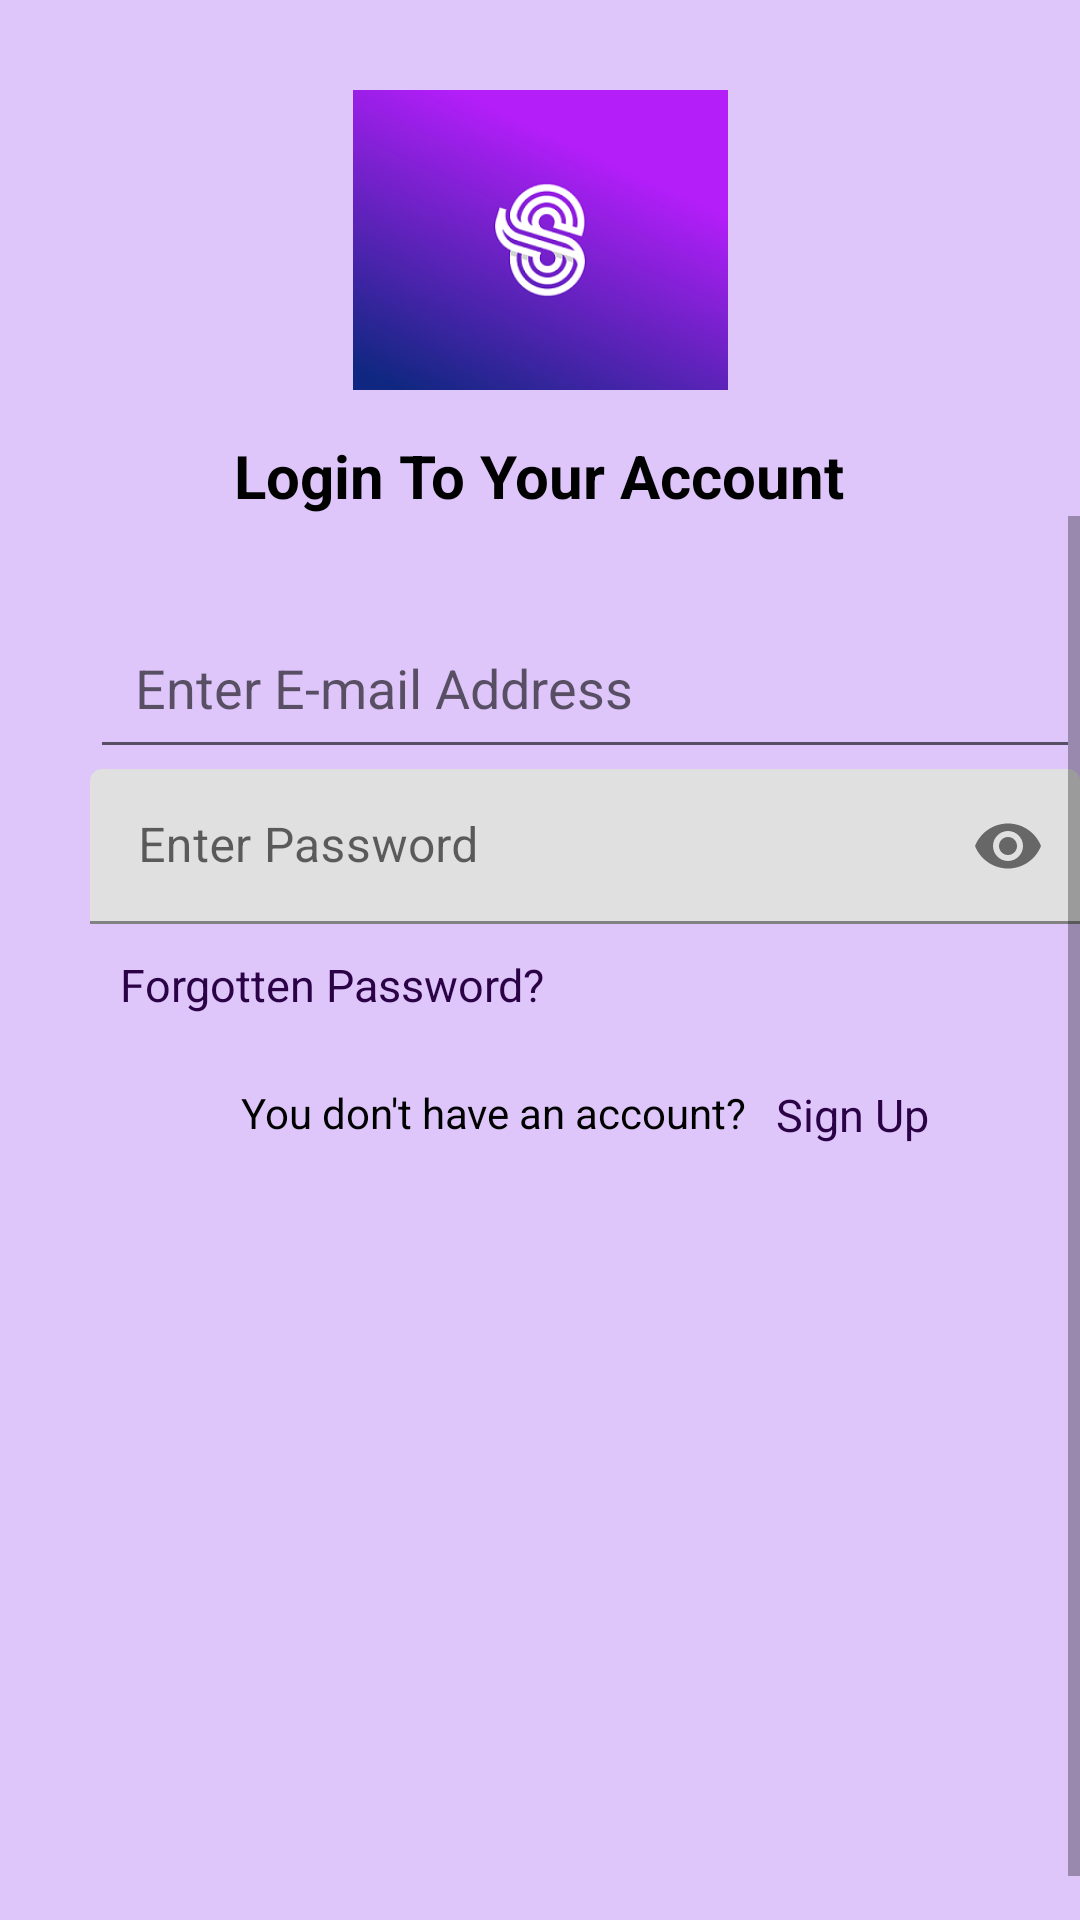

The Android layout XML behind this screen, and the referenced resources:
<!-- AndroidManifest.xml: application theme Theme.SwiftChat -->
<!-- res/layout/activity_login.xml -->
<?xml version="1.0" encoding="utf-8"?>
<androidx.constraintlayout.widget.ConstraintLayout xmlns:android="http://schemas.android.com/apk/res/android"
    xmlns:app="http://schemas.android.com/apk/res-auto"
    xmlns:tools="http://schemas.android.com/tools"
    android:layout_width="match_parent"
    android:layout_height="match_parent"
    android:background="#DEC6FB"
    tools:context=".activities.LoginActivity">

    <LinearLayout
        android:id="@+id/llLoginLogo"
        android:layout_width="wrap_content"
        android:layout_height="wrap_content"
        android:gravity="center"
        android:orientation="vertical"
        app:layout_constraintLeft_toLeftOf="parent"
        app:layout_constraintRight_toRightOf="parent"
        app:layout_constraintTop_toBottomOf="@id/loginGuideline">

        <ImageView
            android:layout_width="@dimen/dp_400"
            android:layout_height="@dimen/dp_100"
            android:src="@drawable/swift_chat_logo" />

        <TextView
            android:layout_width="wrap_content"
            android:layout_height="wrap_content"
            android:layout_marginTop="@dimen/dp_15"
            android:text="@string/login_to_your_account"
            android:textAlignment="center"
            android:textColor="@color/black"
            android:textSize="@dimen/sp_20"
            android:textStyle="bold" />

    </LinearLayout>

    <ScrollView
        android:layout_width="match_parent"
        android:layout_height="0dp"
        android:fillViewport="true"
        app:layout_constraintBottom_toBottomOf="parent"
        app:layout_constraintLeft_toLeftOf="parent"
        app:layout_constraintRight_toRightOf="parent"
        app:layout_constraintTop_toBottomOf="@id/llLoginLogo">

        <LinearLayout
            android:layout_width="match_parent"
            android:layout_height="wrap_content"
            android:layout_marginStart="@dimen/dp_15"
            android:layout_marginTop="@dimen/dp_15"
            android:layout_marginEnd="@dimen/dp_15"
            android:orientation="vertical"
            app:layout_constraintLeft_toLeftOf="parent"
            app:layout_constraintRight_toRightOf="parent">

            <LinearLayout
                android:layout_width="match_parent"
                android:layout_height="wrap_content"
                android:layout_marginStart="@dimen/dp_15"
                android:layout_marginTop="@dimen/dp_15"
                android:layout_marginEnd="@dimen/dp_15"
                android:orientation="vertical"
                app:layout_constraintLeft_toLeftOf="parent"
                app:layout_constraintRight_toRightOf="parent">

                <EditText
                    android:id="@+id/etvLoginEmail"
                    style="@style/login_edittext_style"
                    android:layout_width="match_parent"
                    android:layout_height="wrap_content"
                    android:hint="@string/enter_e_mail_address"
                    android:inputType="textEmailAddress"
                    android:padding="@dimen/dp_15" />

                <com.google.android.material.textfield.TextInputLayout
                    android:id="@+id/tilLoginPassword"
                    android:layout_width="match_parent"
                    android:layout_height="match_parent"
                    android:hint="@string/enter_password"
                    app:passwordToggleEnabled="true">

                    <EditText
                        android:id="@+id/etvLoginPassword"
                        style="@style/login_edittext_style"
                        android:layout_width="match_parent"
                        android:layout_height="match_parent"
                        android:inputType="textPassword"
                        android:padding="@dimen/dp_15"
                        android:selectAllOnFocus="true" />
                </com.google.android.material.textfield.TextInputLayout>

                <TextView
                    android:id="@+id/tvForgotPassword"
                    android:layout_width="wrap_content"
                    android:layout_height="match_parent"
                    android:layout_marginStart="@dimen/dp_10"
                    android:layout_marginTop="@dimen/dp_10"
                    android:text="@string/forgotten_password"
                    android:textColor="@color/purpleDark"
                    android:textSize="@dimen/sp_15" />

                <Button
                    android:id="@+id/btnLoginBtn"
                    style="@style/login_button_style"
                    android:layout_marginTop="@dimen/dp_15"
                    android:backgroundTint="@color/purpleLight"
                    android:padding="@dimen/dp_15"
                    android:text="@string/login"
                    android:textColor="@color/white" />

                <LinearLayout
                    android:layout_width="match_parent"
                    android:layout_height="wrap_content"
                    android:layout_marginTop="8dp"
                    android:layout_marginBottom="@dimen/dp_20"
                    android:gravity="center"
                    android:orientation="horizontal">

                    <TextView
                        android:layout_width="wrap_content"
                        android:layout_height="match_parent"
                        android:layout_marginEnd="@dimen/dp_10"
                        android:text="@string/you_don_t_have_an_account"
                        android:textColor="@color/black"
                        android:textSize="@dimen/sp_14" />

                    <TextView
                        android:id="@+id/tvSignUpText"
                        android:layout_width="wrap_content"
                        android:layout_height="match_parent"
                        android:text="@string/sign_up"
                        android:textColor="@color/purpleDark"
                        android:textSize="@dimen/sp_15" />
                </LinearLayout>
            </LinearLayout>
        </LinearLayout>
    </ScrollView>

    <androidx.constraintlayout.widget.Guideline
        android:id="@+id/loginGuideline"
        android:layout_width="wrap_content"
        android:layout_height="wrap_content"
        android:orientation="horizontal"
        app:layout_constraintGuide_begin="30dp" />

</androidx.constraintlayout.widget.ConstraintLayout>
<!-- resources referenced by this layout -->
<resources>
  <color name="black">#FF000000</color>
  <color name="purpleDark">#2B0245</color>
  <color name="purpleLight">#AD32FA</color>
  <color name="white">#FFFFFFFF</color>
  <dimen name="dp_10">10dp</dimen>
  <dimen name="dp_100">100dp</dimen>
  <dimen name="dp_15">15dp</dimen>
  <dimen name="dp_20">20dp</dimen>
  <dimen name="dp_400">400dp</dimen>
  <dimen name="sp_14">14sp</dimen>
  <dimen name="sp_15">15sp</dimen>
  <dimen name="sp_20">20sp</dimen>
  <!-- drawable swift_chat_logo: png bitmap (drawable, 77143 bytes) -->
  <string name="enter_e_mail_address">Enter E-mail Address</string>
  <string name="enter_password">Enter Password</string>
  <string name="forgotten_password">Forgotten Password?</string>
  <string name="login">Login</string>
  <string name="login_to_your_account">Login To Your Account</string>
  <string name="sign_up">Sign Up</string>
  <string name="you_don_t_have_an_account">You don\'t have an account?</string>
  <style name="Theme.SwiftChat" parent="Theme.MaterialComponents.DayNight.DarkActionBar">
          
          <item name="colorPrimary">@color/purple_500</item>
          <item name="colorPrimaryVariant">@color/purple_700</item>
          <item name="colorOnPrimary">@color/white</item>
          
          <item name="colorSecondary">@color/teal_200</item>
          <item name="colorSecondaryVariant">@color/teal_700</item>
          <item name="colorOnSecondary">@color/black</item>
          
          <item name="android:statusBarColor" tools:targetApi="l">?attr/colorPrimaryVariant</item>
          
      </style>
  <color name="purple_500">#AD32FA</color>
  <color name="purple_700">#AD32FA</color>
  <color name="teal_200">#FF03DAC5</color>
  <color name="teal_700">#FF018786</color>
</resources>
